Run: headless pygame with SDL's dummy video driver; simulated clock (each Clock.tick advances the game by its frame time, no real sleeping); random seed 0; keys injected as events and as key.get_pressed() state; no mouse input.
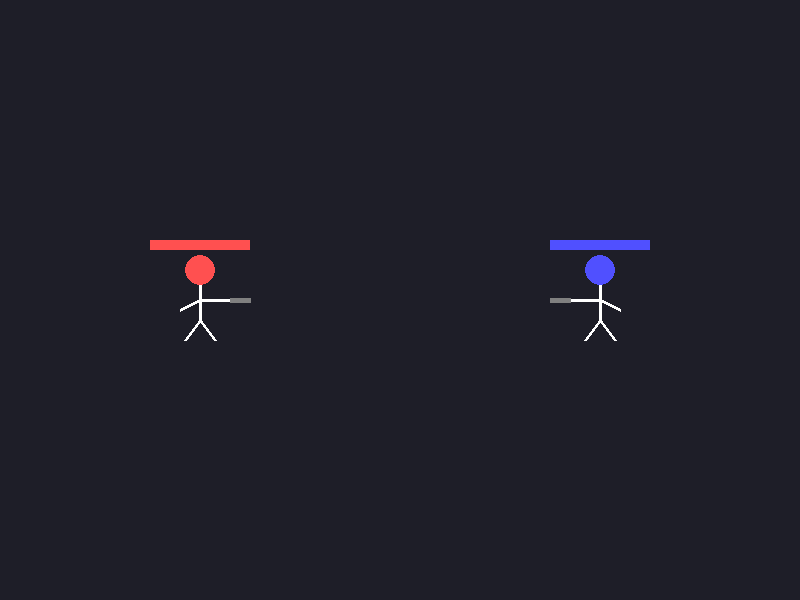
Frame 1 of 4 · flips 1–60 · no input
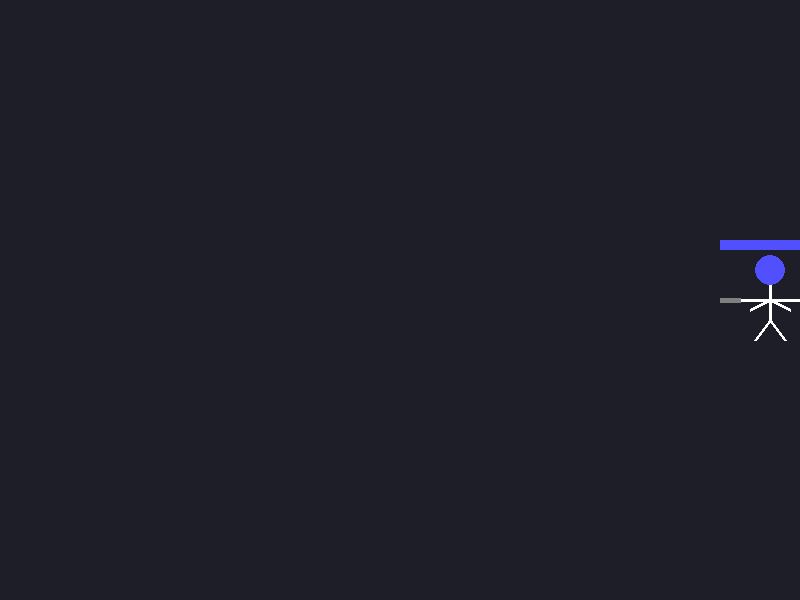
Frame 2 of 4 · flips 61–180 · tapped SPACE, RETURN · held RIGHT (→), D
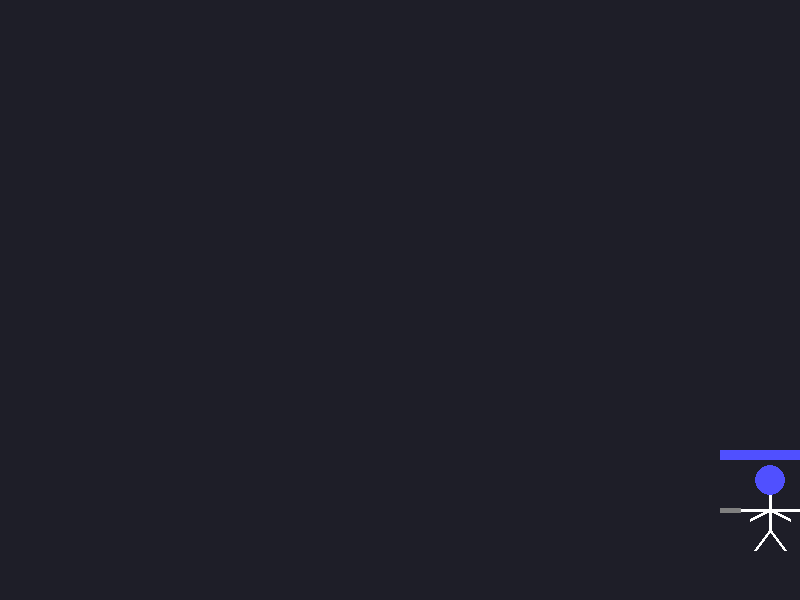
Frame 3 of 4 · flips 181–300 · held DOWN (↓), S
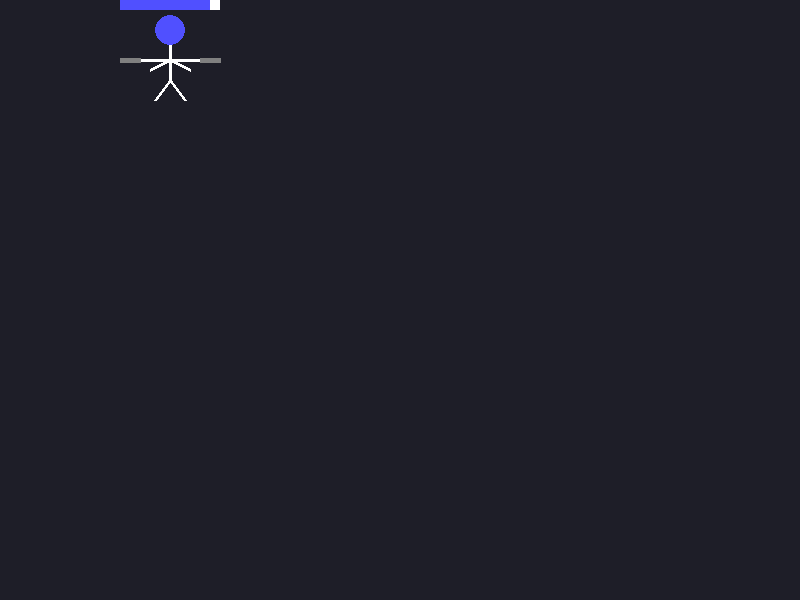
Frame 4 of 4 · flips 301–420 · held LEFT (←), A, UP (↑), W

The pygame program that drew these frames:

import pygame
import sys
import math

def check_sword_hit(attacker_x, attacker_y, attacker_angle, defender_x, defender_y, defender_radius=20):
    sword_tip_x = attacker_x + 50 * math.cos(math.radians(attacker_angle))
    sword_tip_y = attacker_y + 50 * math.sin(math.radians(attacker_angle))
    
    # Calculate distance between sword tip and defender
    distance = math.sqrt((sword_tip_x - defender_x)**2 + (sword_tip_y - defender_y)**2)
    return distance < defender_radius

def main():
    # Initialize Pygame
    pygame.init()
    
    # Screen dimensions
    WIDTH, HEIGHT = 800, 600
    screen = pygame.display.set_mode((WIDTH, HEIGHT))
    pygame.display.set_caption("Samurai Math")
    
 # Colors
    BACKGROUND = (30, 30, 40)
    RED = (255, 80, 80)      # Player 1 (circle)
    BLUE = (80, 80, 255)     # Player 2 (square)     
    WHITE = (255, 255, 255)  
    GRAY = (128, 128, 128)  
    
    # Protagonist (red stick figure)
    protagonist_x, protagonist_y = WIDTH // 4, HEIGHT // 2
    protagonist_speed = 5
    protagonist_health = 100
    protagonist_sword_angle = 0
    protagonist_cooldown = 0
    
    # Antagonist (green stick figure)
    antagonist_x, antagonist_y = 3 * WIDTH // 4, HEIGHT // 2
    antagonist_speed = 5
    antagonist_health = 100
    antagonist_sword_angle = 180
    antagonist_cooldown = 0
    
    clock = pygame.time.Clock()
    
    running = True
    while running:
        # Handle events
        for event in pygame.event.get():
            if event.type == pygame.QUIT:
                running = False
            elif event.type == pygame.KEYDOWN:
                if event.key == pygame.K_ESCAPE:
                    running = False
        
        # Cooldown timers
        if protagonist_cooldown > 0:
            protagonist_cooldown -= 1
        if antagonist_cooldown > 0:
            antagonist_cooldown -= 1
        
        # Handle keyboard input for protagonist movement (arrow keys)
        keys = pygame.key.get_pressed()
        if keys[pygame.K_LEFT] and protagonist_x > 30:
            protagonist_x -= protagonist_speed
        if keys[pygame.K_RIGHT] and protagonist_x < WIDTH - 30:
            protagonist_x += protagonist_speed
        if keys[pygame.K_UP] and protagonist_y > 60:
            protagonist_y -= protagonist_speed
        if keys[pygame.K_DOWN] and protagonist_y < HEIGHT - 90:
            protagonist_y += protagonist_speed
        
        # Handle keyboard input for antagonist movement (WASD)
        if keys[pygame.K_a] and antagonist_x > 30:
            antagonist_x -= antagonist_speed
        if keys[pygame.K_d] and antagonist_x < WIDTH - 30:
            antagonist_x += antagonist_speed
        if keys[pygame.K_w] and antagonist_y > 60:
            antagonist_y -= antagonist_speed
        if keys[pygame.K_s] and antagonist_y < HEIGHT - 90:
            antagonist_y += antagonist_speed
        
        # Sword angle controls (Q/E for protagonist, Z/C for antagonist)
        if keys[pygame.K_q]:
            protagonist_sword_angle = (protagonist_sword_angle - 5) % 360
        if keys[pygame.K_e]:
            protagonist_sword_angle = (protagonist_sword_angle + 5) % 360
        if keys[pygame.K_z]:
            antagonist_sword_angle = (antagonist_sword_angle - 5) % 360
        if keys[pygame.K_c]:
            antagonist_sword_angle = (antagonist_sword_angle + 5) % 360
        
        # Check for sword hits
        if protagonist_cooldown == 0 and check_sword_hit(
            protagonist_x, protagonist_y, protagonist_sword_angle, 
            antagonist_x, antagonist_y
        ):
            antagonist_health = max(0, antagonist_health - 10)
            protagonist_cooldown = 30  
        
        if antagonist_cooldown == 0 and check_sword_hit(
            antagonist_x, antagonist_y, antagonist_sword_angle, 
            protagonist_x, protagonist_y
        ):
            protagonist_health = max(0, protagonist_health - 10)
            antagonist_cooldown = 30
        
        # Fill screen with blue
        screen.fill(BACKGROUND)
        
        # Draw protagonist (red stick figure with sword)
        # Head
        pygame.draw.circle(screen, RED, (protagonist_x, protagonist_y - 30), 15)
        # Body
        pygame.draw.line(screen, WHITE, (protagonist_x, protagonist_y - 15), 
                         (protagonist_x, protagonist_y + 20), 3)
        # Legs
        pygame.draw.line(screen, WHITE, (protagonist_x, protagonist_y + 20), 
                         (protagonist_x - 15, protagonist_y + 40), 3)
        pygame.draw.line(screen, WHITE, (protagonist_x, protagonist_y + 20), 
                         (protagonist_x + 15, protagonist_y + 40), 3)
        # Arms
        pygame.draw.line(screen, WHITE, (protagonist_x, protagonist_y), 
                         (protagonist_x - 20, protagonist_y + 10), 3)
        # Sword arm (can rotate)
        sword_end_x = protagonist_x + 30 * math.cos(math.radians(protagonist_sword_angle))
        sword_end_y = protagonist_y + 30 * math.sin(math.radians(protagonist_sword_angle))
        pygame.draw.line(screen, WHITE, (protagonist_x, protagonist_y), 
                         (sword_end_x, sword_end_y), 3)
        # Sword blade
        pygame.draw.line(screen, GRAY, (sword_end_x, sword_end_y), 
                         (sword_end_x + 20 * math.cos(math.radians(protagonist_sword_angle)), 
                          sword_end_y + 20 * math.sin(math.radians(protagonist_sword_angle))), 5)
        
        # Draw antagonist (green stick figure with sword)
        # Head
        pygame.draw.circle(screen, BLUE, (antagonist_x, antagonist_y - 30), 15)
        # Body
        pygame.draw.line(screen, WHITE, (antagonist_x, antagonist_y - 15), 
                         (antagonist_x, antagonist_y + 20), 3)
        # Legs
        pygame.draw.line(screen, WHITE, (antagonist_x, antagonist_y + 20), 
                         (antagonist_x - 15, antagonist_y + 40), 3)
        pygame.draw.line(screen, WHITE, (antagonist_x, antagonist_y + 20), 
                         (antagonist_x + 15, antagonist_y + 40), 3)
        # Arms
        pygame.draw.line(screen, WHITE, (antagonist_x, antagonist_y), 
                         (antagonist_x + 20, antagonist_y + 10), 3)
        # Sword arm (can rotate)
        sword_end_x = antagonist_x + 30 * math.cos(math.radians(antagonist_sword_angle))
        sword_end_y = antagonist_y + 30 * math.sin(math.radians(antagonist_sword_angle))
        pygame.draw.line(screen, WHITE, (antagonist_x, antagonist_y), 
                         (sword_end_x, sword_end_y), 3)
        # Sword blade
        pygame.draw.line(screen, GRAY, (sword_end_x, sword_end_y), 
                         (sword_end_x + 20 * math.cos(math.radians(antagonist_sword_angle)), 
                          sword_end_y + 20 * math.sin(math.radians(antagonist_sword_angle))), 5)
        
        # Draw health bars
        # Protagonist health bar background
        pygame.draw.rect(screen, WHITE, (protagonist_x - 50, protagonist_y - 60, 100, 10))
        # Protagonist health bar
        health_width = int((protagonist_health / 100) * 100)
        pygame.draw.rect(screen, RED, (protagonist_x - 50, protagonist_y - 60, health_width, 10))
        
        # Antagonist health bar background
        pygame.draw.rect(screen, WHITE, (antagonist_x - 50, antagonist_y - 60, 100, 10))
        # Antagonist health bar
        health_width = int((antagonist_health / 100) * 100)
        pygame.draw.rect(screen, BLUE, (antagonist_x - 50, antagonist_y - 60, health_width, 10))
        
        # Game over check
        if protagonist_health <= 0 or antagonist_health <= 0:
            font = pygame.font.SysFont(None, 72)
            if protagonist_health <= 0 and antagonist_health <= 0:
                text = font.render("DRAW!", True, WHITE)
            elif protagonist_health <= 0:
                text = font.render("BLUE WINS!", True, BLUE)
            else:
                text = font.render("RED WINS!", True, RED)
            screen.blit(text, (WIDTH//2 - text.get_width()//2, HEIGHT//2 - text.get_height()//2))
            pygame.display.flip()
            pygame.time.wait(3000)
            running = False
        
        # Update display
        pygame.display.flip()
        
        # Cap at 60 FPS
        clock.tick(60)
    
    pygame.quit()
    sys.exit()

if __name__ == "__main__":
    main()
